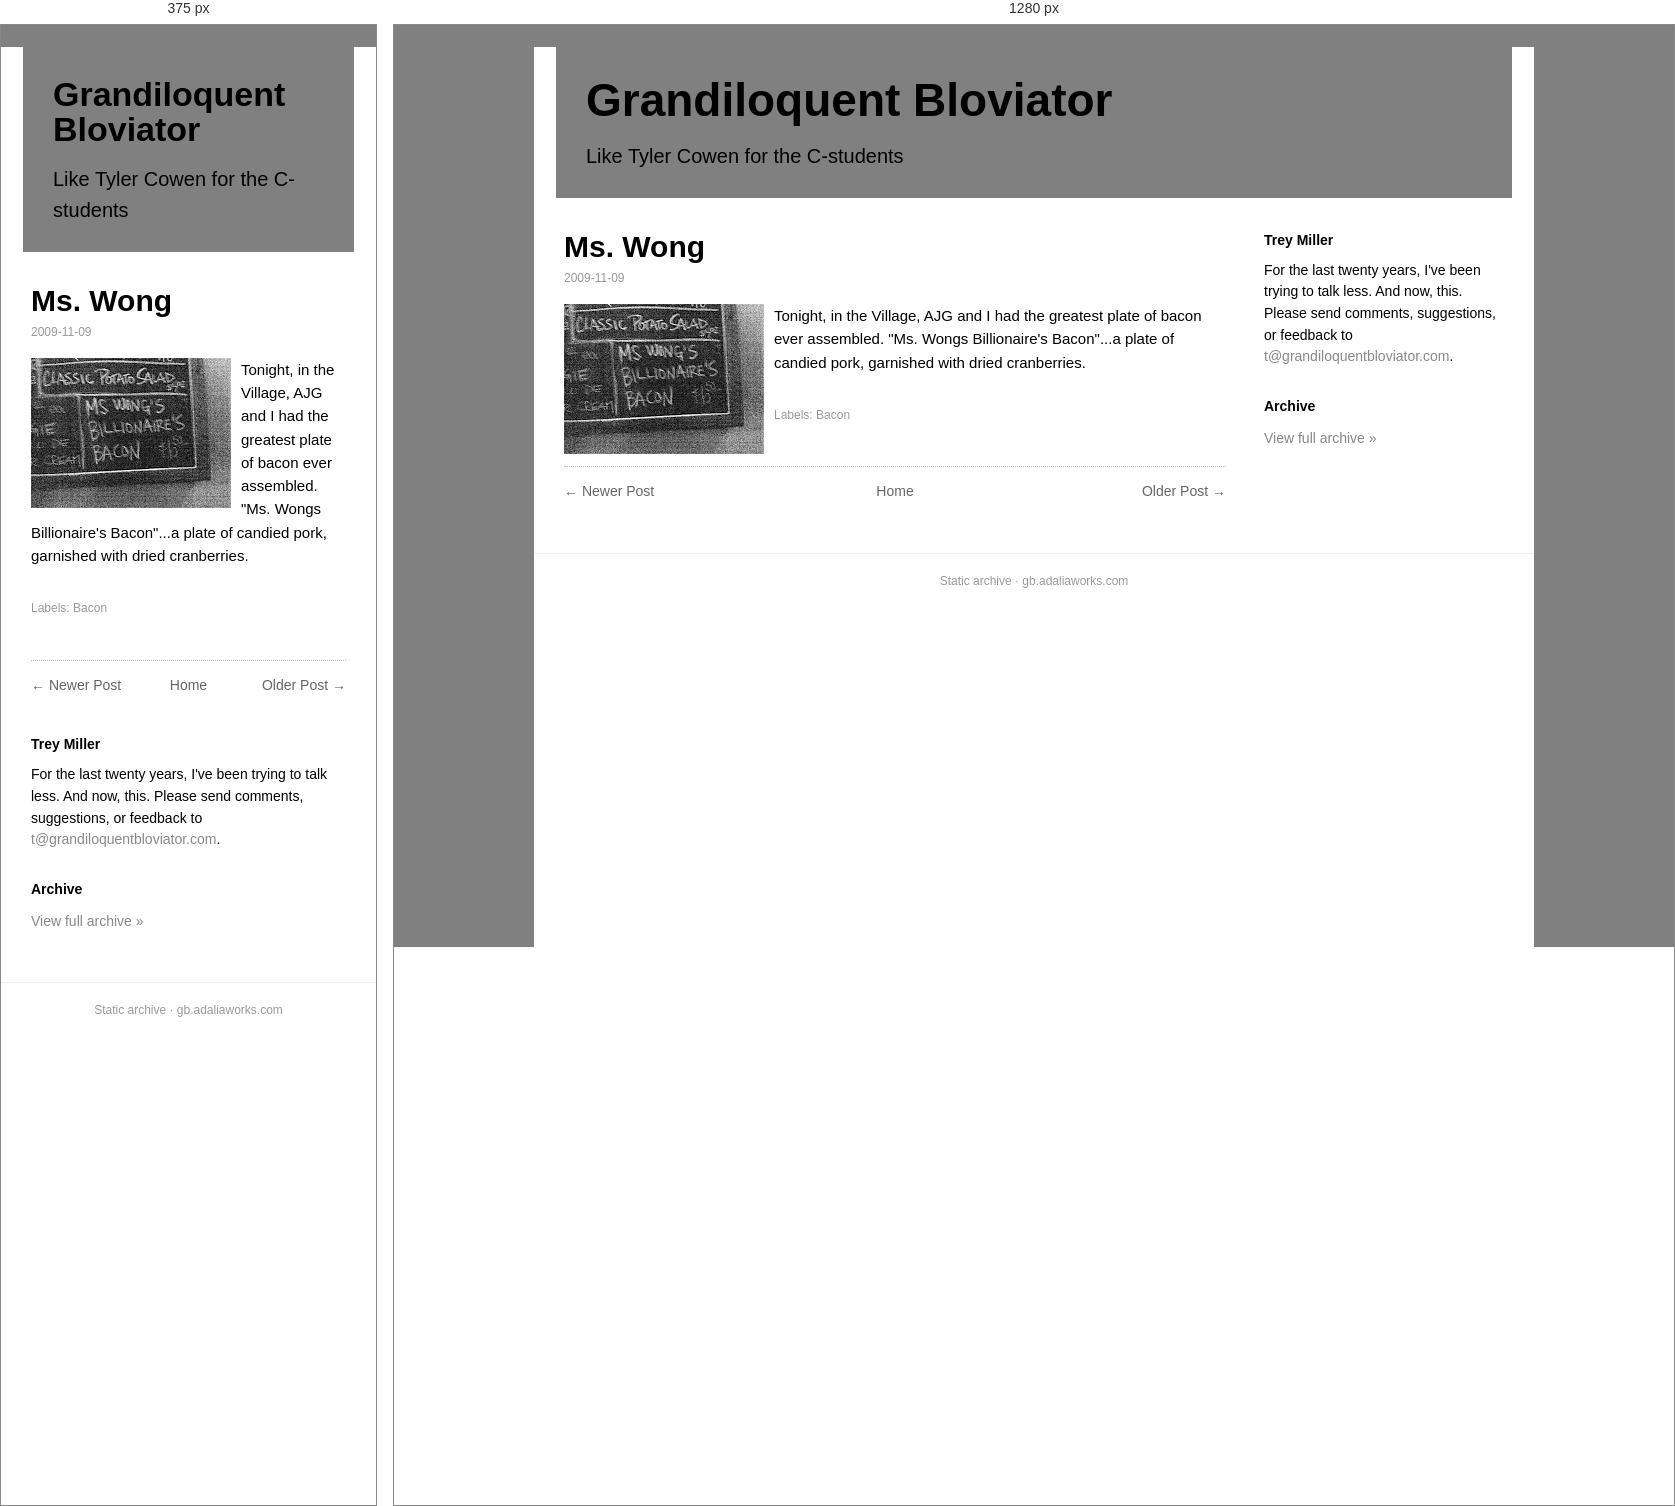
Rendered at 375 px and 1280 px, left to right.

<!-- file: ms-wong.html -->
<!doctype html><html lang=en><head><meta charset=utf-8><meta name=viewport content='width=device-width,initial-scale=1'><title>Ms. Wong</title><link rel='icon' type='image/x-icon' href='../../favicon.ico'><link rel=stylesheet href='../../style.css'></head><body><div class=box><div class=head><h1><a href='../../index.html'>Grandiloquent Bloviator</a></h1><div class=desc>Like Tyler Cowen for the C-students</div></div><div class=cols><div class=main><div class=post><h1 class=t>Ms. Wong</h1><div class=date>2009-11-09</div><div class=body><a href="https://blogger.googleusercontent.com/img/b/R29vZ2xl/AVvXsEhE-sU39fuQ6CtHnKtXzGtP96Td06qucQ0bfdbRvG1EdtiYLdlmyKODWijQi5IdUs9wSGSr1CEuh0VhS4S2cbWGoYg9xxJ9zMIKSYO_A9k5cmUvgy9fyIUP8FJY8ioozAsSV6X_qqfL7rrB/s1600/billionairebacon.jpeg" onblur="try {parent.deselectBloggerImageGracefully();} catch(e) {}"><img alt="" border="0" id="BLOGGER_PHOTO_ID_5541725255971304802" src="../../img/24abcdf38e96e6b1.jpeg" style="float: left; margin: 0pt 10px 10px 0pt; cursor: pointer; width: 200px; height: 150px;;max-width:100%;height:auto"/></a>
<div>Tonight, in the Village, AJG and I had the greatest plate of bacon ever assembled.  "Ms. Wongs Billionaire's Bacon"...a plate of candied pork, garnished with dried cranberries.


<div style="margin: 0px; font: 12px Helvetica; min-height: 14px;">
</div> </div></div><div class=labels>Labels: Bacon</div></div><div class="nav"><span class="newer"><a href="../../2009/11/botwt.html">&larr; Newer Post</a></span><span class="home"><a href="../../index.html">Home</a></span><span class="older"><a href="../../2009/11/bltini.html">Older Post &rarr;</a></span></div></div><div class=side><h3>Trey Miller</h3><div class="bio">For the last twenty years, I've been trying to talk less. And now, this. Please send comments, suggestions, or feedback to <a href='mailto:t@grandiloquentbloviator.com'>t@grandiloquentbloviator.com</a>.</div><h3>Archive</h3><div class="archlink"><a href="../../index.html">View full archive &raquo;</a></div></div></div><div class=foot>Static archive &middot; gb.adaliaworks.com</div></div><script data-goatcounter='https://grandblov.goatcounter.com/count' async src='//gc.zgo.at/count.js'></script></body></html>

/* @media block from style.css */
@media(max-width:760px){.side{flex-basis:100%}.head h1{font-size:34px}}